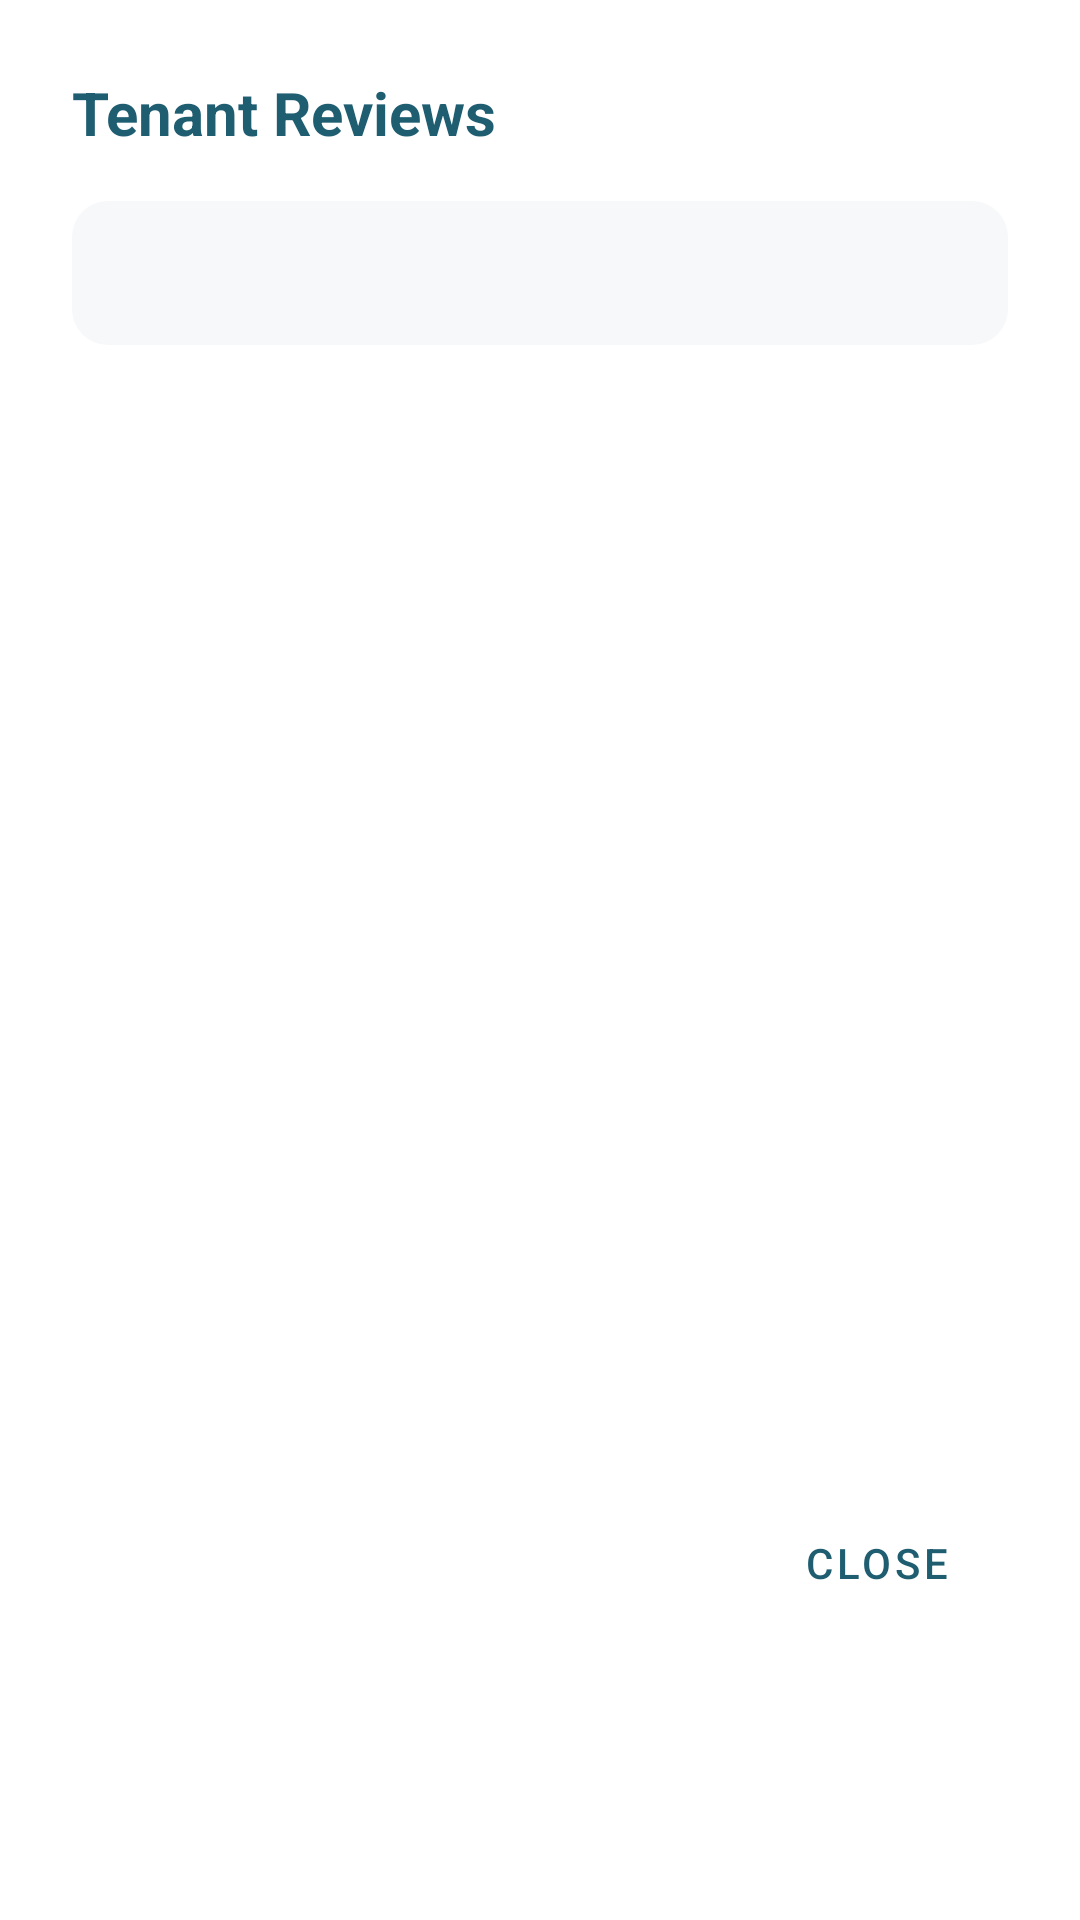

Layout XML and referenced resources for this Android screen:
<!-- AndroidManifest.xml: application theme Theme.CebuNest -->
<!-- res/layout/dialog_all_reviews.xml -->
<?xml version="1.0" encoding="utf-8"?>
<LinearLayout xmlns:android="http://schemas.android.com/apk/res/android"
    android:layout_width="match_parent"
    android:layout_height="wrap_content"
    android:orientation="vertical"
    android:padding="24dp"
    android:background="@drawable/bg_dark_overlay"
    android:backgroundTint="@color/white">

    <TextView
        android:layout_width="wrap_content"
        android:layout_height="wrap_content"
        android:text="Tenant Reviews"
        android:textSize="20sp"
        android:textStyle="bold"
        android:textColor="@color/teal_deep"
        android:layout_marginBottom="16dp"/>

    <Spinner
        android:id="@+id/spinnerRatingFilter"
        android:layout_width="match_parent"
        android:layout_height="48dp"
        android:layout_marginBottom="16dp"
        android:background="@drawable/bg_dark_overlay"
        android:backgroundTint="#F0F4F5"/>

    <androidx.recyclerview.widget.RecyclerView
        android:id="@+id/rvAllReviews"
        android:layout_width="match_parent"
        android:layout_height="350dp"
        android:layout_marginBottom="16dp"/>

    <Button
        android:id="@+id/btnCloseReviews"
        android:layout_width="wrap_content"
        android:layout_height="wrap_content"
        android:layout_gravity="end"
        android:text="Close"
        android:textColor="@color/teal_deep"
        style="@style/Widget.MaterialComponents.Button.TextButton"/>
</LinearLayout>
<!-- resources referenced by this layout -->
<resources>
  <color name="teal_deep">#1F5D71</color>
  <color name="white">#FFFFFF</color>
  <!-- drawable bg_dark_overlay (drawable) -->
  <?xml version="1.0" encoding="utf-8"?>
  <shape xmlns:android="http://schemas.android.com/apk/res/android"
      android:shape="rectangle">
  
      
      <solid android:color="#99000000" />
  
      
      <corners android:radius="12dp" />
  
  </shape>
  <style name="Theme.CebuNest" parent="Base.Theme.CebuNest" />
  <style name="Base.Theme.CebuNest" parent="Theme.Material3.DayNight.NoActionBar">
          
          
      </style>
</resources>
